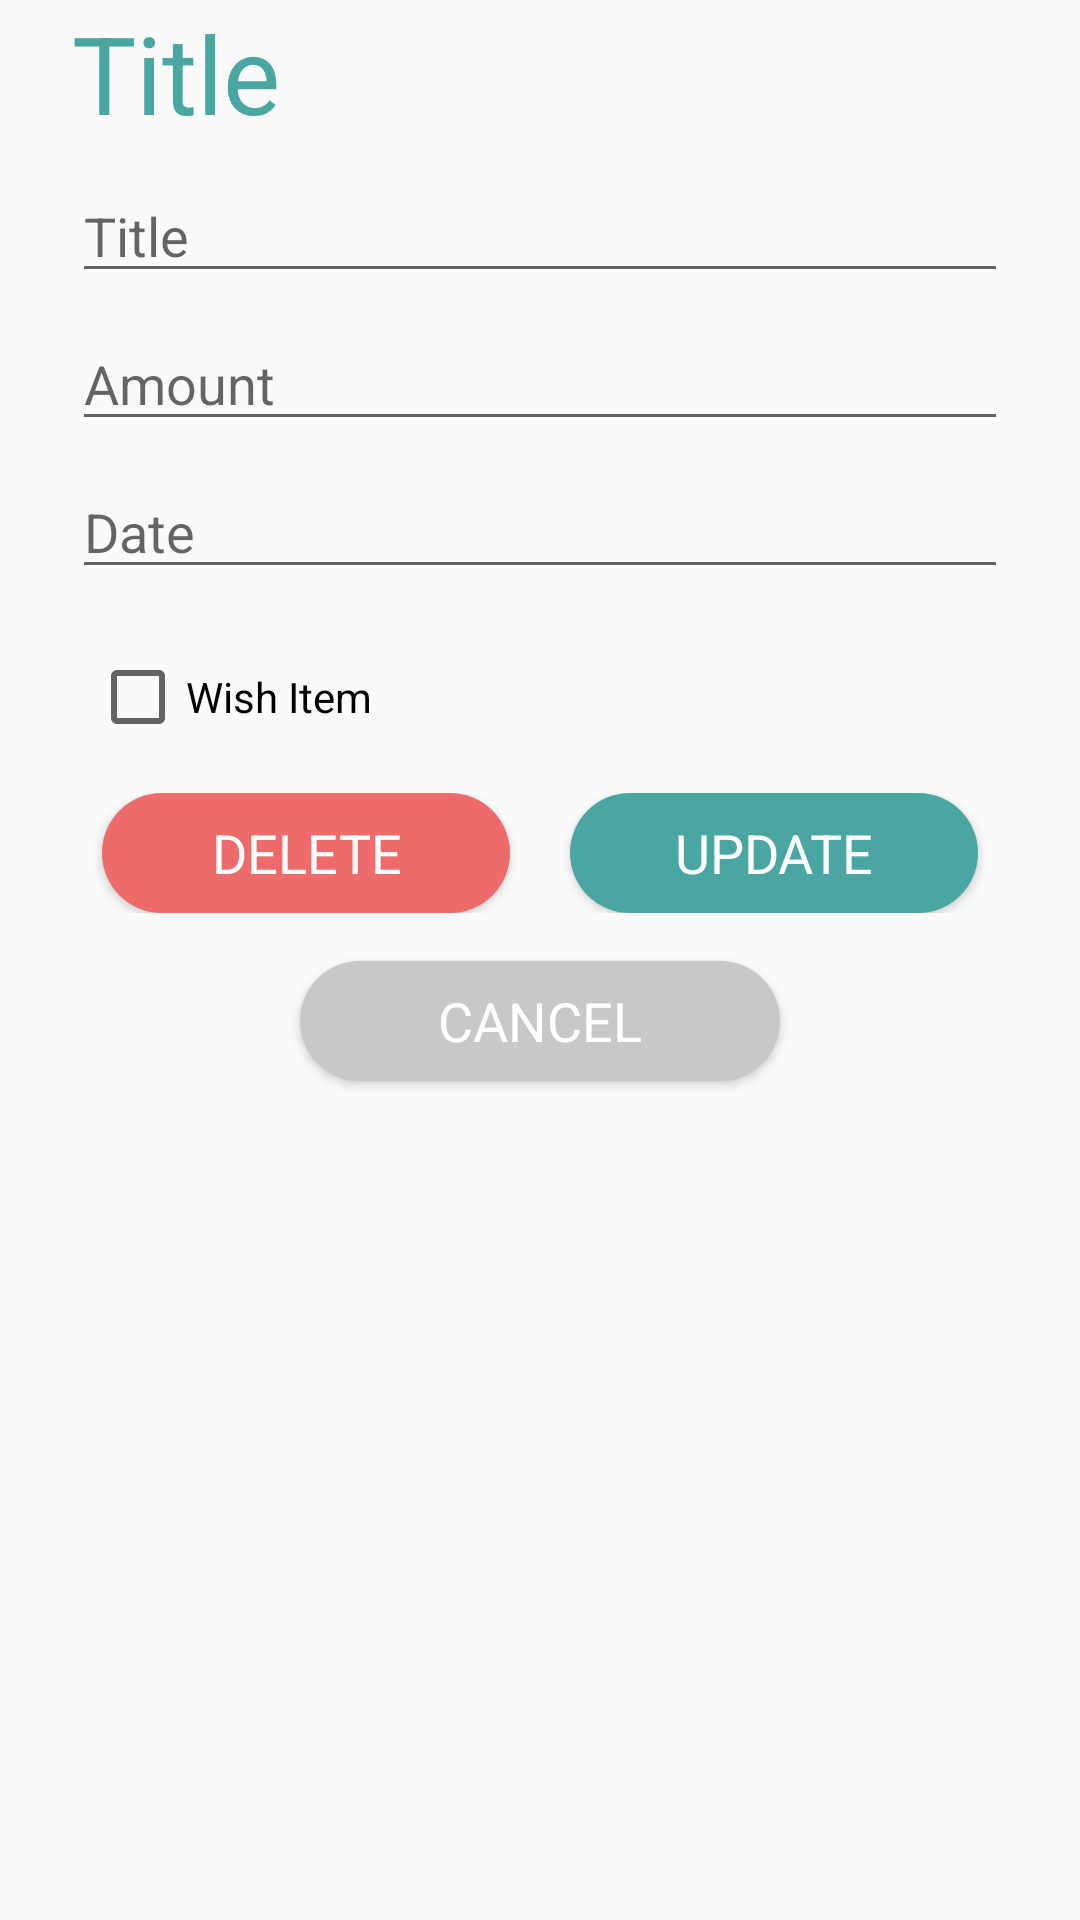

Layout XML and referenced resources for this Android screen:
<!-- AndroidManifest.xml: application theme AppTheme -->
<!-- res/layout/transaction_info.xml -->
<?xml version="1.0" encoding="utf-8"?>
<androidx.constraintlayout.widget.ConstraintLayout xmlns:android="http://schemas.android.com/apk/res/android"
    xmlns:app="http://schemas.android.com/apk/res-auto"
    xmlns:tools="http://schemas.android.com/tools"
    android:layout_width="match_parent"
    android:layout_height="match_parent"
    android:paddingTop="@dimen/activity_vertical_margin"
    android:paddingBottom="@dimen/activity_vertical_margin">

    <include
        android:id="@+id/transaction_detail"
        layout="@layout/transaction_detail_pane"
        android:layout_width="match_parent"
        android:layout_height="wrap_content"
        tools:layout_editor_absoluteX="16dp"
        tools:layout_editor_absoluteY="16dp" />

    <LinearLayout
        android:id="@+id/button_layout"
        android:layout_width="0dp"
        android:layout_height="wrap_content"
        android:layout_marginStart="24dp"
        android:layout_marginTop="16dp"
        android:layout_marginEnd="24dp"
        android:orientation="horizontal"
        app:layout_constraintEnd_toEndOf="parent"
        app:layout_constraintStart_toStartOf="parent"
        app:layout_constraintTop_toBottomOf="@id/transaction_detail">

        <Button
            android:id="@+id/delete_button"
            android:layout_width="160dp"
            android:layout_height="40dp"
            android:layout_marginLeft="10dp"
            android:layout_marginRight="10dp"
            android:layout_weight="1"
            android:background="@drawable/rounded_rectangle"
            android:backgroundTint="@color/colorAccentRed"
            android:fontFamily="sans-serif"
            android:text="DELETE"
            android:textAllCaps="true"
            android:textColor="@color/colorPrimary"
            android:textSize="18sp" />

        <Button
            android:id="@+id/update_button"
            android:layout_width="160dp"
            android:layout_height="40dp"
            android:layout_marginLeft="10dp"
            android:layout_marginRight="10dp"
            android:layout_weight="1"
            android:background="@drawable/rounded_rectangle"
            android:fontFamily="sans-serif"
            android:text="UPDATE"
            android:textAllCaps="true"
            android:textColor="@color/colorPrimary"
            android:textSize="18sp" />
    </LinearLayout>

    <Button
        android:id="@+id/cancel_button"
        android:layout_width="160dp"
        android:layout_height="40dp"
        android:layout_marginStart="24dp"
        android:layout_marginLeft="10dp"
        android:layout_marginTop="16dp"
        android:layout_marginEnd="24dp"
        android:layout_marginRight="10dp"
        android:layout_weight="1"
        android:background="@drawable/rounded_rectangle"
        android:backgroundTint="@color/colorPrimaryDark"
        android:fontFamily="sans-serif"
        android:text="CANCEL"
        android:textAllCaps="true"
        android:textColor="@color/colorPrimary"
        android:textSize="18sp"
        app:layout_constraintEnd_toEndOf="parent"
        app:layout_constraintStart_toStartOf="parent"
        app:layout_constraintTop_toBottomOf="@id/button_layout" />
</androidx.constraintlayout.widget.ConstraintLayout>
<!-- res/layout/transaction_detail_pane.xml (included above) -->
<?xml version="1.0" encoding="utf-8"?>
<androidx.constraintlayout.widget.ConstraintLayout xmlns:android="http://schemas.android.com/apk/res/android"
    xmlns:app="http://schemas.android.com/apk/res-auto"
    android:layout_width="match_parent"
    android:layout_height="match_parent">

    <TextView
        android:id="@+id/spending_item_title"
        android:layout_width="wrap_content"
        android:layout_height="wrap_content"
        android:layout_marginStart="24dp"
        android:layout_marginEnd="24dp"
        android:text="Title"
        android:textColor="@color/colorAccentBlue"
        android:textSize="36dp"
        app:layout_constraintEnd_toEndOf="parent"
        app:layout_constraintHorizontal_bias="0"
        app:layout_constraintStart_toStartOf="parent"
        app:layout_constraintTop_toTopOf="parent" />

    <EditText
        android:id="@+id/item_name"
        android:layout_width="0dp"
        android:layout_height="wrap_content"
        android:layout_marginStart="24dp"
        android:layout_marginTop="8dp"
        android:layout_marginEnd="24dp"
        android:autofillHints="Name"
        android:ems="10"
        android:hint="Title"
        android:inputType="text"
        app:layout_constraintEnd_toEndOf="parent"
        app:layout_constraintStart_toStartOf="parent"
        app:layout_constraintTop_toBottomOf="@id/spending_item_title" />

    <EditText
        android:id="@+id/item_amount"
        android:layout_width="0dp"
        android:layout_height="wrap_content"
        android:layout_marginStart="24dp"
        android:layout_marginTop="8dp"
        android:layout_marginEnd="24dp"
        android:autofillHints="Amount"
        android:ems="10"
        android:hint="Amount"
        android:inputType="numberDecimal"
        app:layout_constraintEnd_toEndOf="parent"
        app:layout_constraintStart_toStartOf="parent"
        app:layout_constraintTop_toBottomOf="@id/item_name" />

    <EditText
        android:id="@+id/item_date"
        android:layout_width="0dp"
        android:layout_height="wrap_content"
        android:layout_marginStart="24dp"
        android:layout_marginTop="8dp"
        android:layout_marginEnd="24dp"
        android:autofillHints="Location"
        android:ems="10"
        android:hint="Date"
        android:inputType="date"
        android:clickable="true"
        android:longClickable="false"
        android:focusable="false"
        android:focusableInTouchMode="true"
        android:cursorVisible="false"
        app:layout_constraintEnd_toEndOf="parent"
        app:layout_constraintStart_toStartOf="parent"
        app:layout_constraintTop_toBottomOf="@id/item_amount" />

    <LinearLayout
        android:id="@+id/checkbox_layout"
        android:layout_width="0dp"
        android:layout_height="wrap_content"
        android:layout_margin="20dp"
        android:layout_marginStart="24dp"
        android:layout_marginTop="8dp"
        android:layout_marginEnd="24dp"
        android:orientation="horizontal"
        app:layout_constraintEnd_toEndOf="parent"
        app:layout_constraintStart_toStartOf="parent"
        app:layout_constraintTop_toBottomOf="@id/item_date">

        <CheckBox
            android:id="@+id/wishitem_checkbox"
            android:layout_width="match_parent"
            android:layout_height="wrap_content"
            android:layout_marginLeft="10dp"
            android:layout_marginRight="10dp"
            android:layout_weight="1"
            android:text="Wish Item" />

    </LinearLayout>
</androidx.constraintlayout.widget.ConstraintLayout>
<!-- resources referenced by this layout -->
<resources>
  <color name="colorAccentBlue">#4AA6A0</color>
  <color name="colorAccentRed">#ed6b6b</color>
  <color name="colorPrimary">#FFFFFF</color>
  <color name="colorPrimaryDark">#c8c8c8</color>
  <!-- drawable rounded_rectangle (drawable) -->
  <shape xmlns:android="http://schemas.android.com/apk/res/android"
      android:shape="rectangle">
      <solid android:color="@color/colorAccentBlue" />
      <corners android:radius="20dp" />
  </shape>
  <style name="AppTheme" parent="Theme.AppCompat.Light.DarkActionBar">
          
          <item name="colorPrimary">@color/colorPrimary</item>
          <item name="colorPrimaryDark">@color/colorPrimaryDark</item>
          <item name="colorAccent">@color/colorPiggyBank</item>
          <item name="windowNoTitle">true</item>
      </style>
  <color name="colorPiggyBank">#E4BBB1</color>
</resources>
